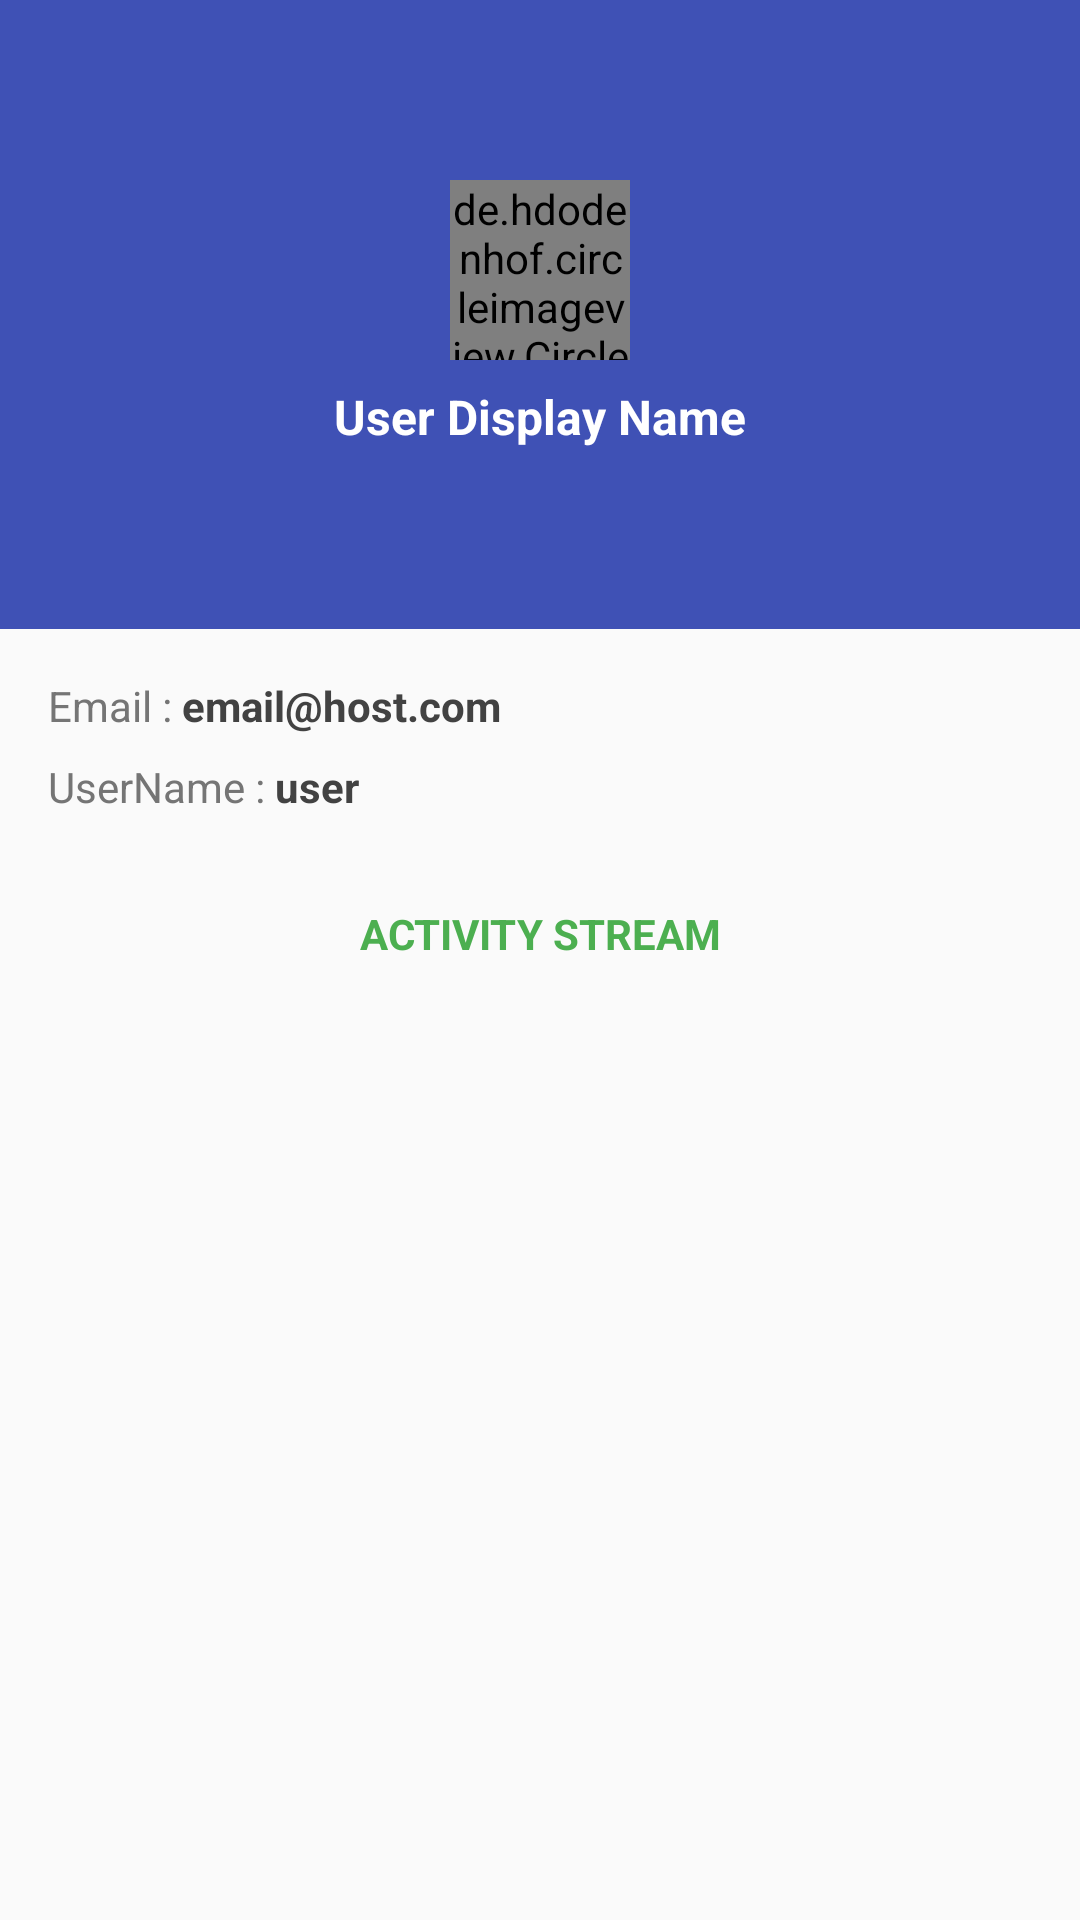

Reconstruct the res/layout file that produces this screen, plus the resources it refers to.
<!-- AndroidManifest.xml: application theme AppTheme -->
<!-- res/layout/user_profile_list_header_layout.xml -->
<?xml version="1.0" encoding="utf-8"?>
<LinearLayout xmlns:android="http://schemas.android.com/apk/res/android"
    android:layout_width="match_parent"
    android:layout_height="wrap_content"
    android:orientation="vertical">

    <LinearLayout
        android:layout_width="match_parent"
        android:layout_height="wrap_content"
        android:background="@color/colorPrimary"
        android:gravity="center"
        android:orientation="vertical"
        android:paddingBottom="@dimen/z_user_profile_image_radius"
        android:paddingTop="@dimen/z_user_profile_image_radius">

        <de.hdodenhof.circleimageview.CircleImageView
            android:id="@+id/userimagewebview"
            android:layout_width="@dimen/z_user_profile_image_radius"
            android:layout_height="@dimen/z_user_profile_image_radius"
            android:layout_gravity="center_horizontal" />

        <TextView
            android:id="@+id/display_name"
            android:layout_width="wrap_content"
            android:layout_height="wrap_content"
            android:layout_marginTop="@dimen/z_margin_small"
            android:text="User Display Name"
            android:textColor="@color/white"
            android:textSize="@dimen/z_font_small"
            android:textStyle="bold" />
    </LinearLayout>

    <LinearLayout
        android:layout_width="match_parent"
        android:layout_height="wrap_content"
        android:background="@drawable/shadow_toolbar"
        android:orientation="vertical"
        android:padding="@dimen/z_margin_large">

        <LinearLayout
            android:layout_width="match_parent"
            android:layout_height="wrap_content"
            android:orientation="horizontal">

            <TextView
                android:layout_width="wrap_content"
                android:layout_height="wrap_content"
                android:text="Email : "
                android:textColor="@color/z_text_color_light" />

            <TextView
                android:id="@+id/email"
                android:layout_width="wrap_content"
                android:layout_height="wrap_content"
                android:text="email@host.com"
                android:textColor="@color/z_text_color_medium_dark"
                android:textStyle="bold" />
        </LinearLayout>

        <LinearLayout
            android:layout_width="match_parent"
            android:layout_height="wrap_content"
            android:layout_marginTop="@dimen/z_margin_small"
            android:orientation="horizontal">

            <TextView
                android:layout_width="wrap_content"
                android:layout_height="wrap_content"
                android:text="UserName : "
                android:textColor="@color/z_text_color_light" />

            <TextView
                android:id="@+id/username"
                android:layout_width="wrap_content"
                android:layout_height="wrap_content"
                android:text="user"
                android:textColor="@color/z_text_color_medium_dark"
                android:textStyle="bold" />
        </LinearLayout>
    </LinearLayout>

    <TextView
        android:layout_width="match_parent"
        android:layout_height="wrap_content"
        android:gravity="center"
        android:includeFontPadding="false"
        android:padding="@dimen/z_margin_large"
        android:text="ACTIVITY STREAM"
        android:textColor="@color/message_count_color_3"
        android:textStyle="bold" />

</LinearLayout>
<!-- resources referenced by this layout -->
<resources>
  <color name="colorPrimary">#3F51B5</color>
  <color name="message_count_color_3">#4caf50</color>
  <color name="white">#ffffff</color>
  <color name="z_text_color_light">@color/z_grey_shade_6</color>
  <color name="z_text_color_medium_dark">@color/z_grey_shade_8</color>
  <dimen name="z_font_small">16sp</dimen>
  <dimen name="z_margin_large">16dp</dimen>
  <dimen name="z_margin_small">8dp</dimen>
  <dimen name="z_user_profile_image_radius">60dp</dimen>
  <style name="AppTheme" parent="Theme.AppCompat.Light">
          <item name="colorPrimary">@color/colorPrimary</item>
          <item name="colorPrimaryDark">@color/colorPrimaryDark</item>
          <item name="colorAccent">@color/colorAccent</item>
  
          <item name="windowActionBarOverlay">true</item>
          <item name="android:typeface">normal</item>
      </style>
  <color name="z_grey_shade_6">#757575</color>
  <color name="z_grey_shade_8">#424242</color>
  <color name="colorPrimaryDark">#303F9F</color>
  <color name="colorAccent">#FF4081</color>
</resources>
